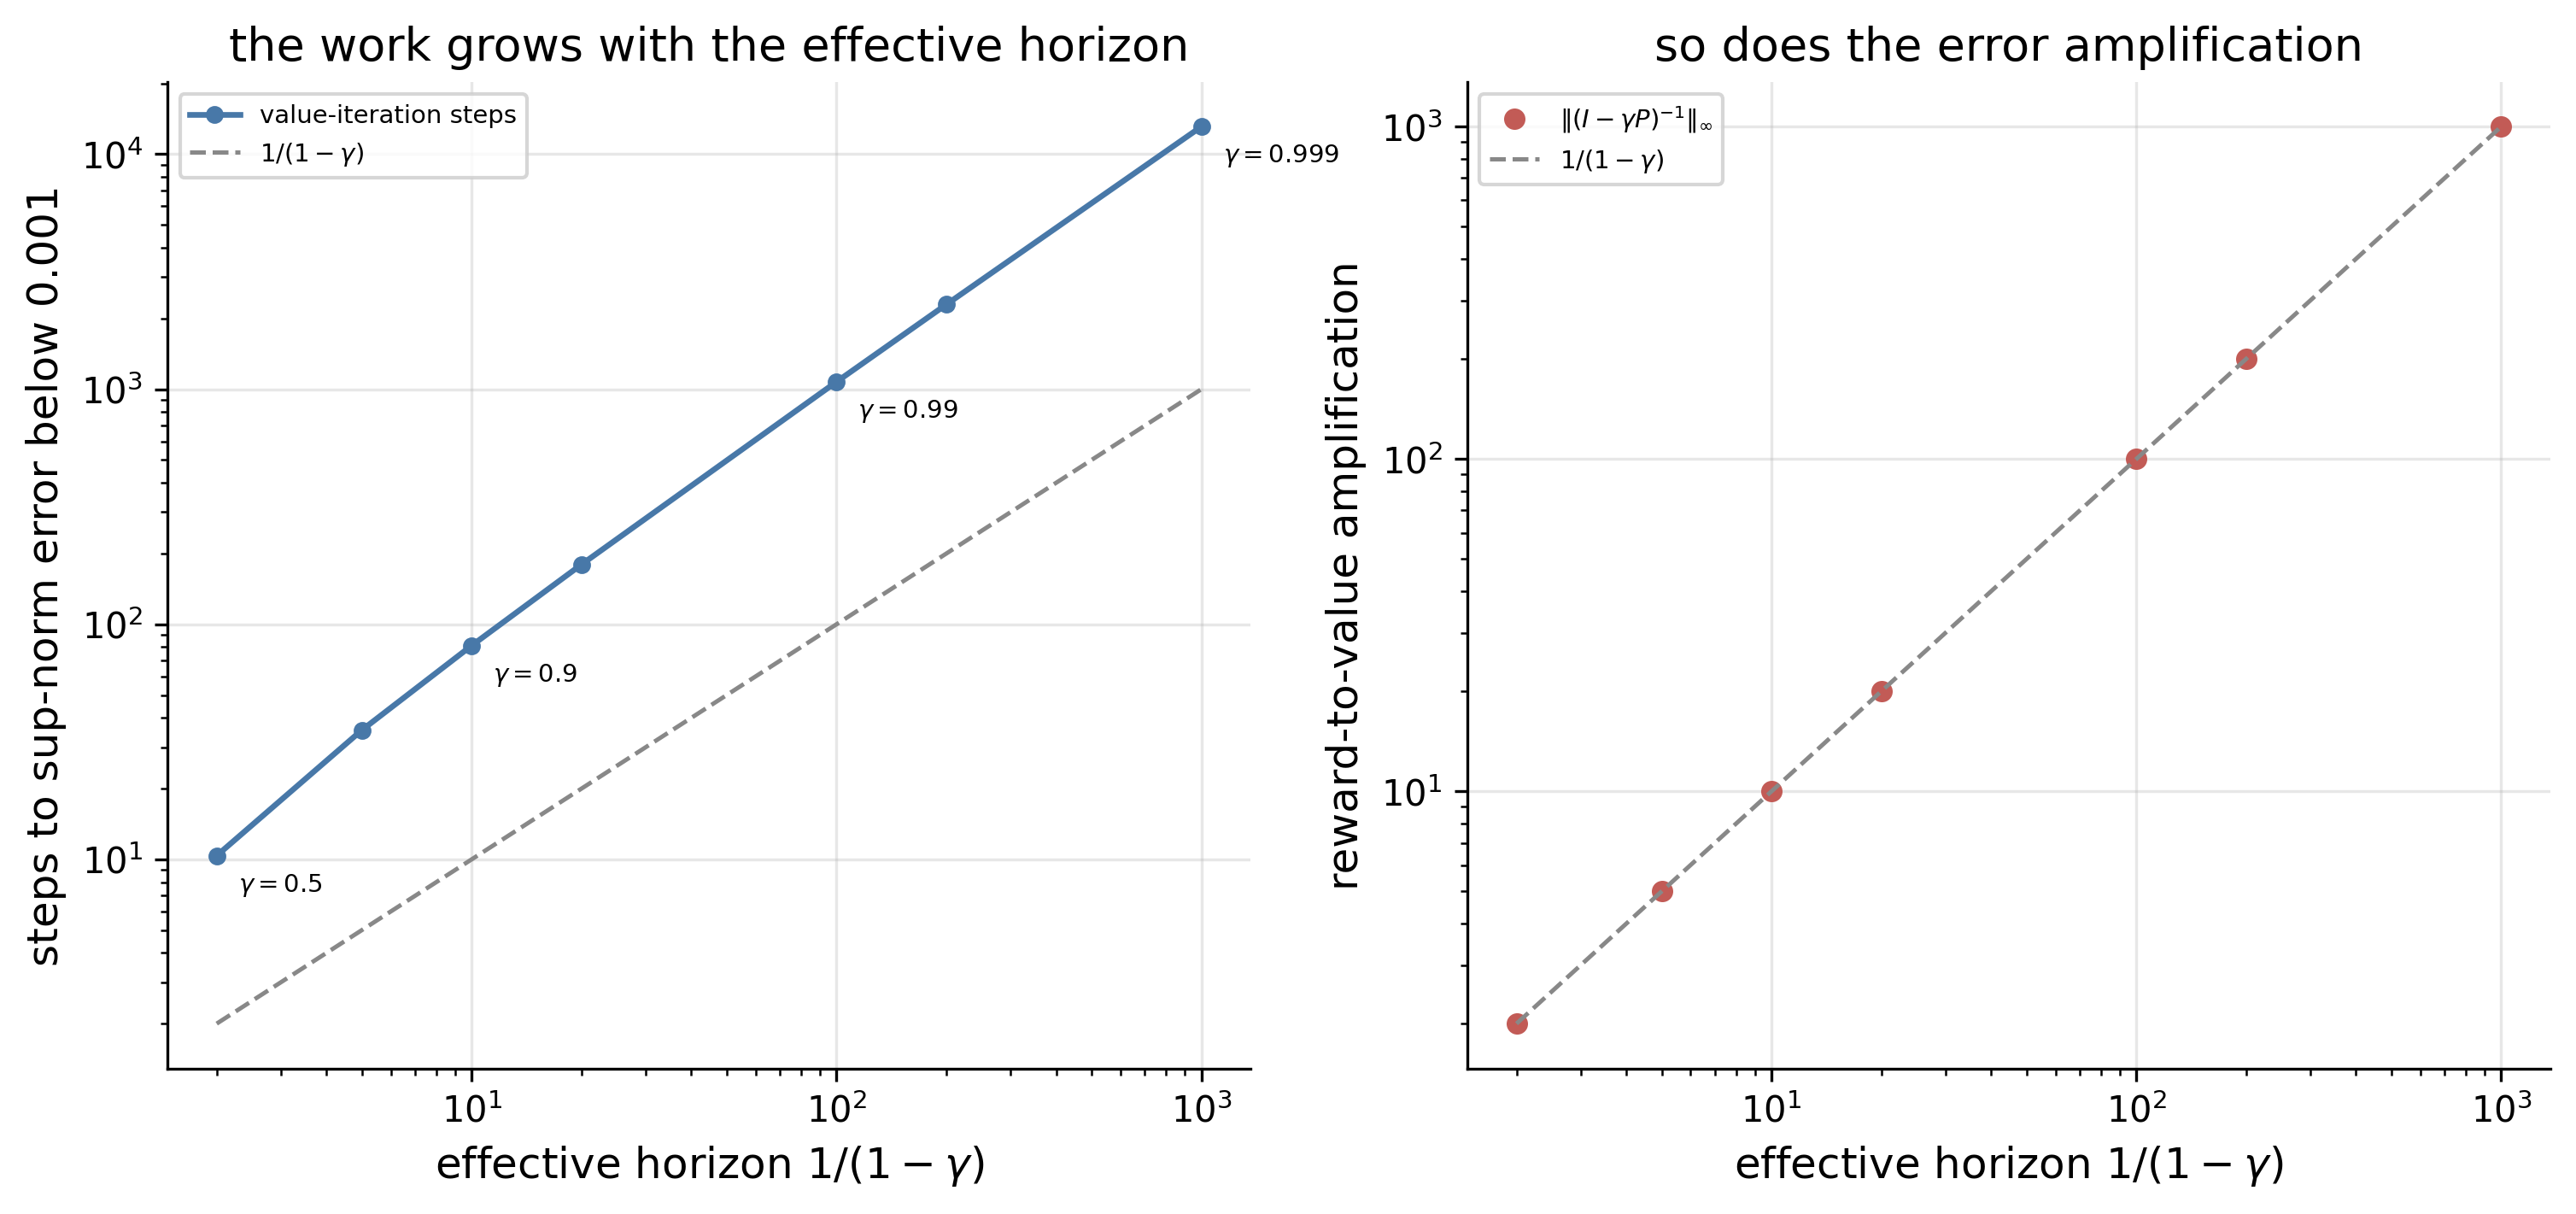

Here is the Python script that generated this plot:
# What a Discount Factor Near One Costs
# Appendix A - Mathematical Preliminaries
# Readers meet the effective horizon 1/(1-gamma) as a symbol and do not feel it until
# gamma = 0.99 needs a hundred times the work of gamma = 0.9. Three measurements on the
# same axis: iterations of value iteration to a fixed tolerance, the reward-to-value
# amplification of the policy-evaluation solve, and the terms of the Neumann series needed
# for the same accuracy. Merges what banach_contraction.py, neumann_series.py and the right
# panel of lipschitz_continuity.py each showed separately.

import argparse
import os
import sys

sys.path.insert(0, os.path.join(os.path.dirname(__file__), "..", ".."))
from sims.sim_cache import compute_or_load, add_component_args, parse_force_set
from sims.plot_style import apply_style, COLORS, FIG_DOUBLE

import numpy as np
import matplotlib

matplotlib.use("Agg")
import matplotlib.pyplot as plt

apply_style()

CACHE_DIR = os.path.join(os.path.dirname(__file__), "cache")
SCRIPT_NAME = "discount_cost"
OUTPUT_DIR = os.path.dirname(__file__)

CONFIG = {
    "gammas": [0.5, 0.8, 0.9, 0.95, 0.99, 0.995, 0.999],
    "n_states": 50,
    "n_seeds": 30,
    "tolerance": 1e-3,
    "seed": 20260725,
    "reported_gammas": [0.5, 0.9, 0.99, 0.999],
    "version": 1,
}


def random_mrp(rng, n):
    """A random Markov reward process: row-stochastic P and a bounded reward vector."""
    P = rng.random((n, n))
    P = P / P.sum(axis=1, keepdims=True)
    r = rng.random(n)  # rewards in [0, 1], so ||r||_inf <= 1
    return P, r


def _measure():
    rng = np.random.default_rng(CONFIG["seed"])
    n, tol = CONFIG["n_states"], CONFIG["tolerance"]
    rows = []
    print(f"Random {n}-state Markov reward processes, {CONFIG['n_seeds']} seeds,")
    print(f"tolerance {tol} in the supremum norm, rewards drawn in [0, 1].")
    print()
    print(
        f"  {'gamma':>6s}  {'1/(1-g)':>9s}  {'VI iters':>9s}  {'se':>5s}  "
        f"{'Neumann M':>10s}  {'||(I-gP)^-1||':>14s}  {'||V||_inf':>10s}"
    )
    for gamma in CONFIG["gammas"]:
        vi_counts, neumann_counts, amps, vnorms = [], [], [], []
        for seed in range(CONFIG["n_seeds"]):
            P, r = random_mrp(np.random.default_rng(CONFIG["seed"] + seed), n)
            V_star = np.linalg.solve(np.eye(n) - gamma * P, r)

            # Value iteration on the policy-evaluation operator T V = r + gamma P V.
            V = np.zeros(n)
            k = 0
            while np.max(np.abs(V - V_star)) >= tol and k < 200000:
                V = r + gamma * P @ V
                k += 1
            vi_counts.append(k)

            # Neumann truncation to the same tolerance.
            partial = np.zeros(n)
            term = np.eye(n)
            M = -1
            while np.max(np.abs(partial - V_star)) >= tol and M < 200000:
                partial = partial + term @ r
                term = gamma * term @ P
                M += 1
            neumann_counts.append(M)

            # Reward-to-value amplification, the supremum operator norm of the resolvent.
            resolvent = np.linalg.inv(np.eye(n) - gamma * P)
            amps.append(float(np.abs(resolvent).sum(axis=1).max()))
            vnorms.append(float(np.max(np.abs(V_star))))

        row = {
            "gamma": gamma,
            "horizon": 1.0 / (1.0 - gamma),
            "vi_mean": float(np.mean(vi_counts)),
            "vi_se": float(np.std(vi_counts, ddof=1) / np.sqrt(CONFIG["n_seeds"])),
            "neumann_mean": float(np.mean(neumann_counts)),
            "amp_mean": float(np.mean(amps)),
            "v_norm": float(np.mean(vnorms)),
        }
        rows.append(row)
        print(
            f"  {gamma:6.3f}  {row['horizon']:9.1f}  {row['vi_mean']:9.1f}  "
            f"{row['vi_se']:5.2f}  {row['neumann_mean']:10.1f}  "
            f"{row['amp_mean']:14.2f}  {row['v_norm']:10.2f}"
        )
    print()

    # The resolvent's row sums are exactly 1/(1-gamma) for a row-stochastic P, so the
    # measured amplification must equal the effective horizon to solver precision.
    worst = max(abs(r["amp_mean"] - r["horizon"]) / r["horizon"] for r in rows)
    print(f"  amplification against 1/(1-gamma): worst relative deviation {worst:.2e}")
    assert worst < 1e-8, "the resolvent row sums do not equal the effective horizon"

    print(
        "  Value iteration from V_0 = 0 and Neumann truncation are the same computation"
    )
    print("  written two ways: after k backups the iterate is the partial sum through")
    print(
        "  m = k-1, so the two counters differ by exactly one at every discount factor."
    )
    offsets = {round(r["vi_mean"] - r["neumann_mean"], 9) for r in rows}
    print(
        f"  measured difference in counts, over all discount factors: {sorted(offsets)}"
    )
    assert offsets == {1.0}, "value iteration and Neumann truncation do not agree"
    print()
    print("  Iteration count against the effective horizon:")
    print(f"    {'gamma':>6s}  {'iters / (1/(1-g))':>18s}")
    for r in rows:
        print(f"    {r['gamma']:6.3f}  {r['vi_mean'] / r['horizon']:18.2f}")
    print("  The ratio drifts up rather than staying flat, because the count is")
    print("  log(||V*||/tol) / log(1/gamma) and the numerator grows with gamma too.")
    print()
    return {"rows": rows}


def compute_data(force=None):
    force = force or set()
    return compute_or_load(
        CACHE_DIR, SCRIPT_NAME, "measure", CONFIG, _measure, force=("measure" in force)
    )


def generate_outputs(data):
    rows = data["rows"]
    gammas = np.array([r["gamma"] for r in rows])
    horizon = np.array([r["horizon"] for r in rows])
    vi = np.array([r["vi_mean"] for r in rows])
    amp = np.array([r["amp_mean"] for r in rows])

    fig, axes = plt.subplots(1, 2, figsize=FIG_DOUBLE)

    ax = axes[0]
    ax.loglog(
        horizon,
        vi,
        "o-",
        color=COLORS["blue"],
        lw=1.6,
        ms=4,
        label="value-iteration steps",
    )
    ax.loglog(
        horizon, horizon, "--", color=COLORS["gray"], lw=1.2, label=r"$1/(1-\gamma)$"
    )
    for r in rows:
        if r["gamma"] in CONFIG["reported_gammas"]:
            ax.annotate(
                rf"$\gamma = {r['gamma']}$",
                (r["horizon"], r["vi_mean"]),
                textcoords="offset points",
                xytext=(6, -10),
                fontsize=7,
            )
    ax.set_xlabel(r"effective horizon $1/(1-\gamma)$")
    ax.set_ylabel(f"steps to sup-norm error below {CONFIG['tolerance']:g}")
    ax.set_title("the work grows with the effective horizon")
    ax.legend(loc="upper left", fontsize=7)

    ax = axes[1]
    ax.loglog(
        horizon,
        amp,
        "o",
        color=COLORS["red"],
        ms=5,
        label=r"$\|(I - \gamma P)^{-1}\|_\infty$",
    )
    ax.loglog(
        horizon, horizon, "--", color=COLORS["gray"], lw=1.2, label=r"$1/(1-\gamma)$"
    )
    ax.set_xlabel(r"effective horizon $1/(1-\gamma)$")
    ax.set_ylabel("reward-to-value amplification")
    ax.set_title("so does the error amplification")
    ax.legend(loc="upper left", fontsize=7)

    fig_path = os.path.join(OUTPUT_DIR, "discount_cost.png")
    fig.savefig(fig_path, dpi=300, bbox_inches="tight")
    plt.close(fig)
    print(f"  Figure saved: {fig_path}")

    tex_path = os.path.join(OUTPUT_DIR, "discount_cost.tex")
    with open(tex_path, "w") as f:
        f.write("\\begin{table}[h]\n\\centering\n")
        f.write(
            f"\\caption{{What the discount factor costs, on random {CONFIG['n_states']}-state "
            f"Markov reward processes over {CONFIG['n_seeds']} seeds with rewards in $[0,1]$. "
            f"Steps are backups of $T^\\pi$ from $V_0 = 0$ to a supremum-norm error below "
            f"{CONFIG['tolerance']:g}. Amplification is $\\|(I - \\gamma P)^{{-1}}\\|_\\infty$, "
            "the factor by which an error in the reward is magnified in the value, which for a "
            "row-stochastic $P$ equals the effective horizon exactly.}\n"
        )
        f.write("\\label{tab:prelim_discount_cost}\n")
        f.write("\\begin{tabular}{rrrrr}\n\\hline\n")
        f.write(
            "$\\gamma$ & $1/(1-\\gamma)$ & steps & amplification & $\\|V^\\pi\\|_\\infty$ \\\\\n"
        )
        f.write("\\hline\n")
        for r in rows:
            f.write(
                f"{r['gamma']:.3f} & {r['horizon']:.1f} & {r['vi_mean']:.0f} & "
                f"{r['amp_mean']:.1f} & {r['v_norm']:.1f} \\\\\n"
            )
        f.write("\\hline\n\\end{tabular}\n\\end{table}\n")
    print(f"  Table saved: {tex_path}")


def main():
    parser = argparse.ArgumentParser(
        description="The cost of a discount factor near one"
    )
    add_component_args(parser)
    args = parser.parse_args()
    force = parse_force_set(args)
    print("=" * 70)
    print("WHAT A DISCOUNT FACTOR NEAR ONE COSTS")
    print("=" * 70)
    print()
    if args.plots_only:
        generate_outputs(compute_data())
    elif args.data_only:
        compute_data(force=force)
    else:
        generate_outputs(compute_data(force=force))
    print("\nDone.")


if __name__ == "__main__":
    main()
